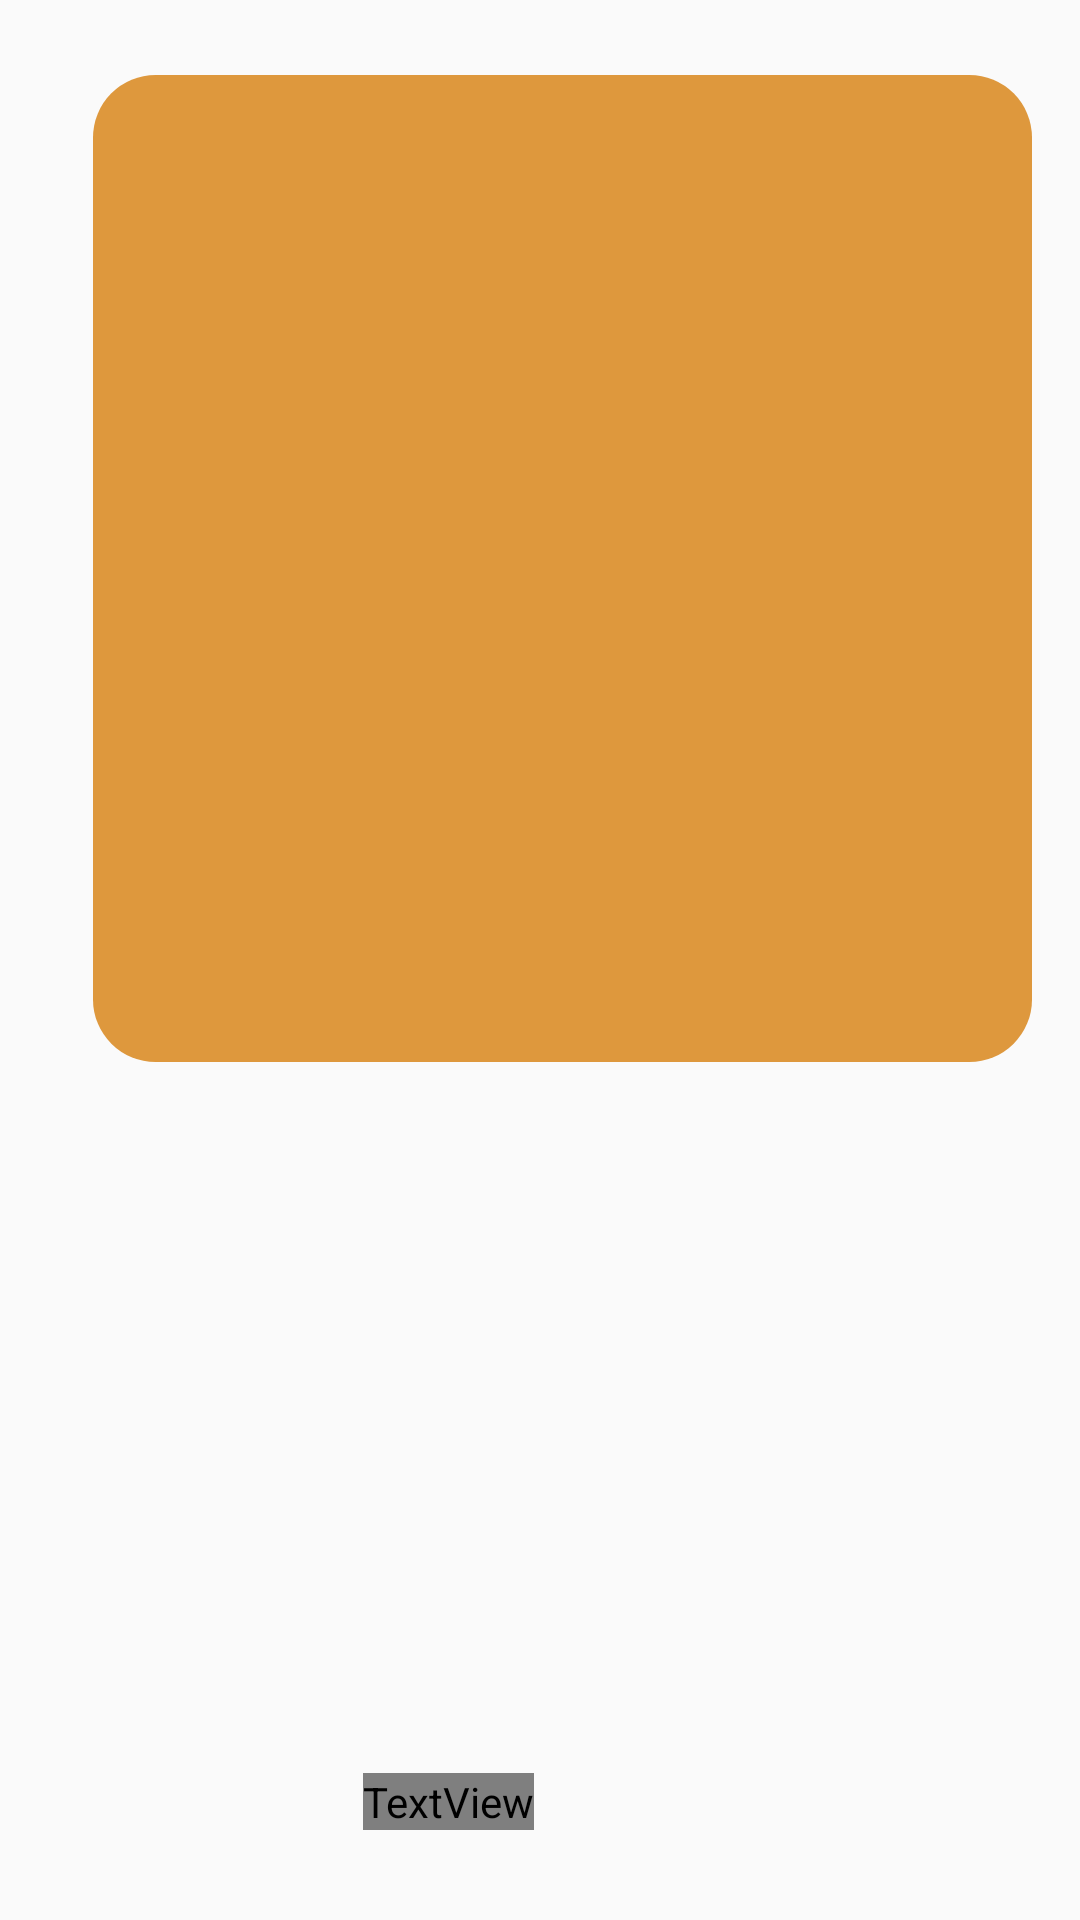

Write the Android layout XML for this screen, with the resource values it uses.
<!-- AndroidManifest.xml: application theme Theme.AppCompat.Light.NoActionBar -->
<!-- res/layout/fragment_set__password__popup_.xml -->
<?xml version="1.0" encoding="utf-8"?>
<LinearLayout xmlns:android="http://schemas.android.com/apk/res/android"
    xmlns:tools="http://schemas.android.com/tools"
    android:layout_width="match_parent"
    android:layout_height="match_parent"
    android:orientation="vertical"
    android:padding="16dp"
    tools:context=".Fragments.Set_Password_Popup_Frag">

    <ImageView
        android:layout_width="wrap_content"
        android:layout_height="wrap_content"
        android:src="@drawable/set_password_yellow_box"
        android:layout_marginLeft="15dp"/>

<TextView
    android:layout_width="wrap_content"
    android:layout_height="wrap_content"
    android:text="Set Password"
    android:textSize="18sp"
    android:layout_marginLeft="105dp"
    android:layout_marginTop="228dp"
    android:textColor="@drawable/white"/>

</LinearLayout>
<!-- resources referenced by this layout -->
<resources>
  <!-- drawable set_password_yellow_box (drawable) -->
  <vector xmlns:android="http://schemas.android.com/apk/res/android"
      android:width="330dp"
      android:height="347dp"
      android:viewportWidth="330"
      android:viewportHeight="347">
    <path
        android:pathData="M22,0L308,0A22,22 0,0 1,330 22L330,325A22,22 0,0 1,308 347L22,347A22,22 0,0 1,0 325L0,22A22,22 0,0 1,22 0z"
        android:fillColor="#DE983D"/>
  </vector>
  <!-- drawable white (drawable) -->
  <vector xmlns:android="http://schemas.android.com/apk/res/android"
      android:width="360dp"
      android:height="686dp"
      android:viewportWidth="360"
      android:viewportHeight="686">
    <path
        android:pathData="M0,40C0,17.91 17.91,0 40,0H320C342.09,0 360,17.91 360,40V686H0V40Z"
        android:fillColor="#FFFCF6"/>
  </vector>
</resources>
